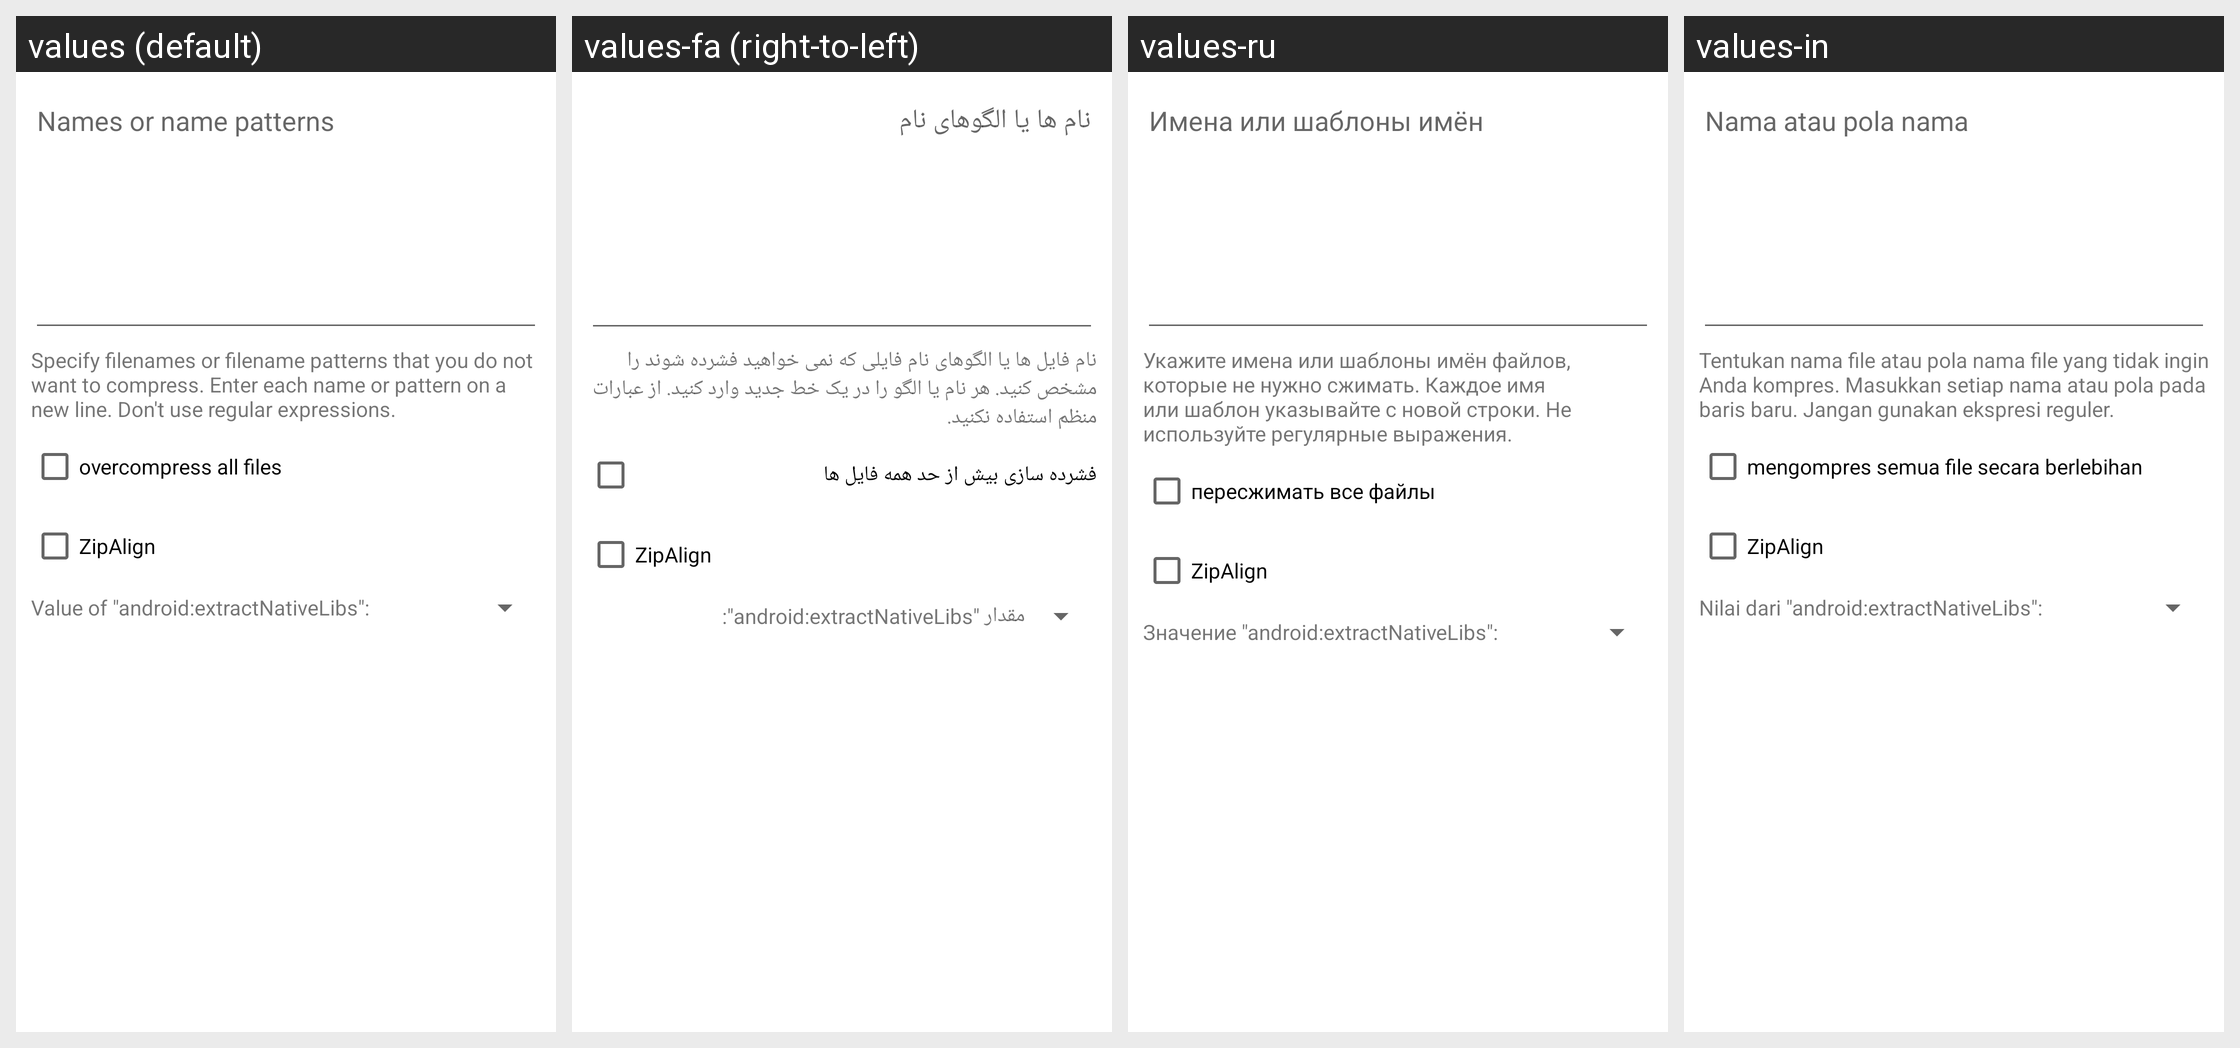

The Android screen above is rendered under several locales of the same app. Produce the string resources it draws, with the default and per-locale values.
Android screen res/layout/optimization.xml rendered under 4 locales, left to right: values (default), values-fa (right-to-left), values-ru, values-in. Device: Nexus 5 (rendered at 1080×1920; each locale shown at half size, 540×960, under a caption strip naming it); theme Theme.MaterialComponents.DayNight.NoActionBar.
Other locales in the repository, not shown: values-ar, values-bg, values-cs, values-de, values-el, values-es, values-fr, values-he, values-hu, values-it, values-iw, values-ja, values-ko, values-lt, values-my, values-pl, values-pt, values-ro, values-sq, values-tr, values-uk, values-uz, values-vi, values-zh.
Strings drawn on this screen, with the default value and each locale's value (text and hints the layout hard-codes, and strings that could not be matched under every locale, appear in the picture but are not listed):

moptimize_hint
  values: Names or name patterns
  values-fa: نام ها یا الگوهای نام
  values-ru: Имена или шаблоны имён
  values-in: Nama atau pola nama

moptimize_info
  values: Specify filenames or filename patterns that you do not want to compress. Enter each name or pattern on a new line. Don't use regular expressions.
  values-fa: نام فایل ها یا الگوهای نام فایلی که نمی خواهید فشرده شوند را مشخص کنید. هر نام یا الگو را در یک خط جدید وارد کنید. از عبارات منظم استفاده نکنید.
  values-ru: Укажите имена или шаблоны имён файлов, которые не нужно сжимать. Каждое имя или шаблон указывайте с новой строки. Не используйте регулярные выражения.
  values-in: Tentukan nama file atau pola nama file yang tidak ingin Anda kompres. Masukkan setiap nama atau pola pada baris baru. Jangan gunakan ekspresi reguler.

overcompress
  values: overcompress all files
  values-fa: فشرده سازی بیش از حد همه فایل ها
  values-ru: пересжимать все файлы
  values-in: mengompres semua file secara berlebihan

mzipalign
  values: ZipAlign
  values-fa: ZipAlign
  values-ru: ZipAlign  [not translated; the default value is used]
  values-in: ZipAlign

set_enl
  values: Value of "android:extractNativeLibs":
  values-fa: مقدار "android:extractNativeLibs":
  values-ru: Значение "android:extractNativeLibs":
  values-in: Nilai dari "android:extractNativeLibs":
